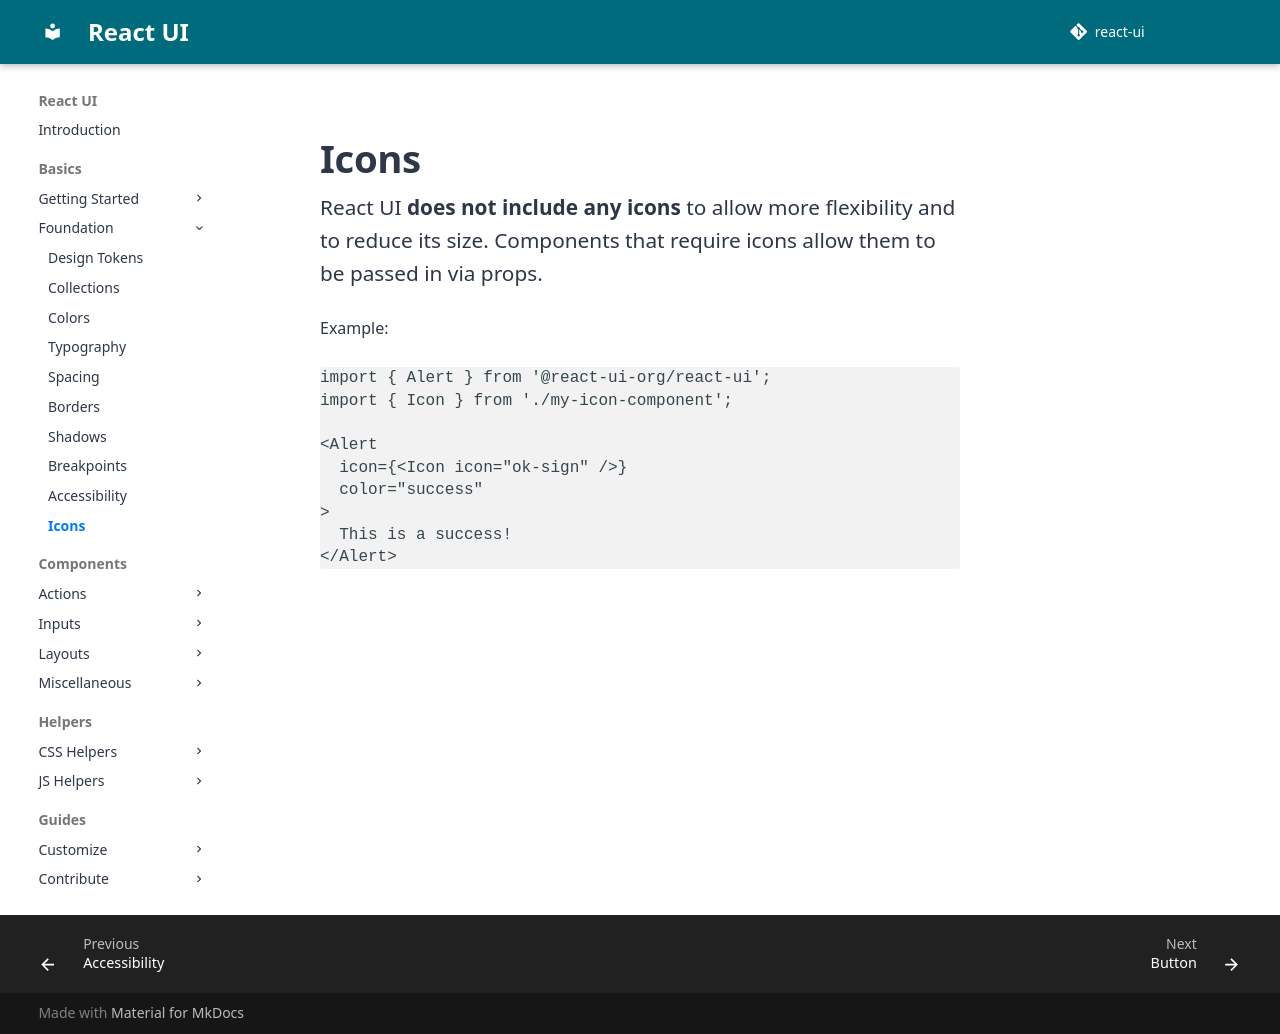

repository: react-ui-org/react-ui · page: pr-preview/pr-799/docs/foundation/icons/index.html · generator: mkdocs

# Icons

React UI **does not include any icons** to allow more flexibility and to reduce
its size. Components that require icons allow them to be passed in via props.

Example:

```jsx
import { Alert } from '@react-ui-org/react-ui';
import { Icon } from './my-icon-component';

<Alert
  icon={<Icon icon="ok-sign" />}
  color="success"
>
  This is a success!
</Alert>
```
